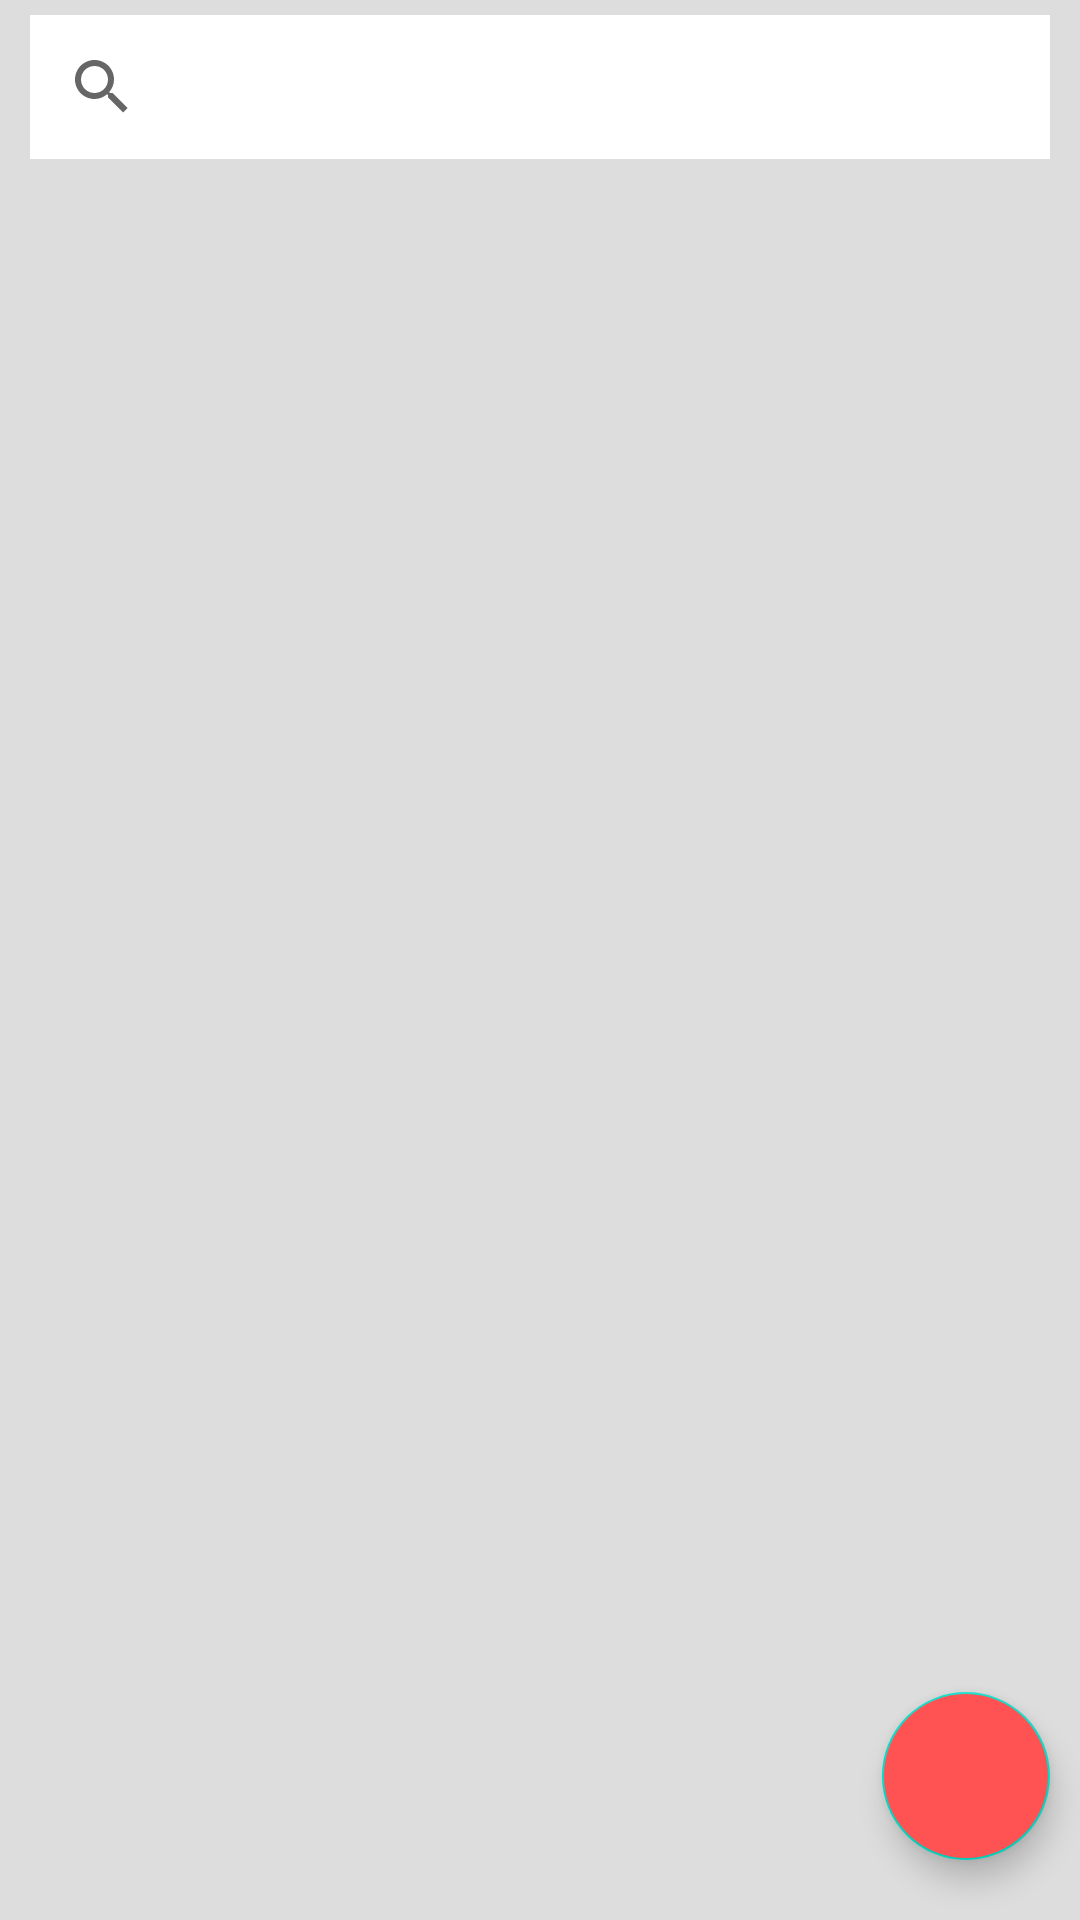

Layout XML and referenced resources for this Android screen:
<!-- AndroidManifest.xml: application theme Theme.Desafio4_DH -->
<!-- res/layout/activity_main.xml -->
<?xml version="1.0" encoding="utf-8"?>
<androidx.constraintlayout.widget.ConstraintLayout xmlns:android="http://schemas.android.com/apk/res/android"
    xmlns:app="http://schemas.android.com/apk/res-auto"
    xmlns:tools="http://schemas.android.com/tools"
    android:layout_width="match_parent"
    android:layout_height="match_parent"
    tools:context=".ui.MainActivity"
    android:background="@color/greyBkg">

    <SearchView
        android:id="@+id/searchView"
        android:layout_width="match_parent"
        android:layout_height="wrap_content"
        android:layout_marginLeft="10dp"
        android:layout_marginTop="5dp"
        android:layout_marginRight="10dp"
        android:layout_marginBottom="5dp"
        android:background="@color/white"
        app:layout_constraintCircleRadius="20dp"
        app:layout_constraintEnd_toEndOf="parent"
        app:layout_constraintStart_toStartOf="parent"
        app:layout_constraintTop_toTopOf="parent" />

    <androidx.recyclerview.widget.RecyclerView
        android:id="@+id/rv_games"
        android:layout_width="match_parent"
        android:layout_height="wrap_content"
        app:layout_constraintEnd_toEndOf="parent"
        app:layout_constraintStart_toStartOf="parent"
        app:layout_constraintTop_toBottomOf="@+id/searchView"
        app:layoutManager="androidx.recyclerview.widget.GridLayoutManager"
        tools:listitem="@layout/item_game"
        android:layout_marginTop="5dp"
        android:layout_marginLeft="5dp"
        android:layout_marginRight="5dp"/>

    <com.google.android.material.floatingactionbutton.FloatingActionButton
        android:id="@+id/fab_add_game"
        android:layout_width="wrap_content"
        android:layout_height="wrap_content"
        android:backgroundTint="@color/redBkg"
        app:tint="@color/white"
        android:clickable="true"
        app:layout_constraintBottom_toBottomOf="parent"
        app:layout_constraintEnd_toEndOf="parent"
        app:srcCompat="@drawable/ic_baseline_add_24"
        android:layout_marginRight="10dp"
        android:layout_marginBottom="20dp"/>

</androidx.constraintlayout.widget.ConstraintLayout>
<!-- res/layout/item_game.xml (included above) -->
<?xml version="1.0" encoding="utf-8"?>
<androidx.cardview.widget.CardView xmlns:android="http://schemas.android.com/apk/res/android"
    android:layout_width="match_parent"
    android:layout_height="wrap_content"
    xmlns:app="http://schemas.android.com/apk/res-auto"
    android:background="@drawable/round_bkg"
    android:orientation="vertical"
    android:layout_margin="5dp"
    app:cardCornerRadius="10dp">

    <LinearLayout
        android:layout_width="match_parent"
        android:layout_height="wrap_content"
        android:orientation="vertical">

        <ImageView
            android:id="@+id/iv_game"
            android:layout_width="match_parent"
            android:layout_height="100dp"
            android:scaleType="centerCrop"
            android:src="@drawable/splash_firebase" />

        <TextView
            android:id="@+id/tv_titulo_game"
            android:layout_width="wrap_content"
            android:layout_height="wrap_content"
            android:text="TITULO"
            android:textStyle="bold"
            android:textSize="20dp"
            android:layout_marginLeft="5dp"
            android:layout_marginTop="10dp"/>

        <TextView
            android:id="@+id/tv_data_pub_game"
            android:layout_width="wrap_content"
            android:layout_height="wrap_content"
            android:text="2021"
            android:textSize="15dp"
            android:layout_marginLeft="5dp"
            android:layout_marginTop="5dp"
            android:layout_marginBottom="10dp"/>

    </LinearLayout>

</androidx.cardview.widget.CardView>
<!-- resources referenced by this layout -->
<resources>
  <color name="greyBkg">#DDDDDD</color>
  <color name="redBkg">#FF5252</color>
  <color name="white">#FFFFFFFF</color>
  <!-- drawable round_bkg (drawable) -->
  <?xml version="1.0" encoding="utf-8"?>
  <shape xmlns:android="http://schemas.android.com/apk/res/android">
      <solid android:color="@color/white"/>
      <corners android:topRightRadius="10dp" android:topLeftRadius="10dp" android:bottomLeftRadius="10dp" android:bottomRightRadius="10dp"/>
      <padding android:left="0dp" android:top="0dp" android:right="0dp" android:bottom="0dp" />
  </shape>
  <style name="Theme.Desafio4_DH" parent="Theme.MaterialComponents.DayNight.NoActionBar">
          
          <item name="colorPrimary">@color/darkBlue</item>
          <item name="colorPrimaryVariant">@color/purple_700</item>
          <item name="colorOnPrimary">@color/white</item>
          
          <item name="colorSecondary">@color/teal_200</item>
          <item name="colorSecondaryVariant">@color/teal_700</item>
          <item name="colorOnSecondary">@color/black</item>
          
          <item name="android:statusBarColor" tools:targetApi="l">?attr/colorPrimaryVariant</item>
          
      </style>
  <color name="darkBlue">#00796B</color>
  <color name="purple_700">#FF3700B3</color>
  <color name="teal_200">#FF03DAC5</color>
  <color name="teal_700">#FF018786</color>
  <color name="black">#FF000000</color>
</resources>
